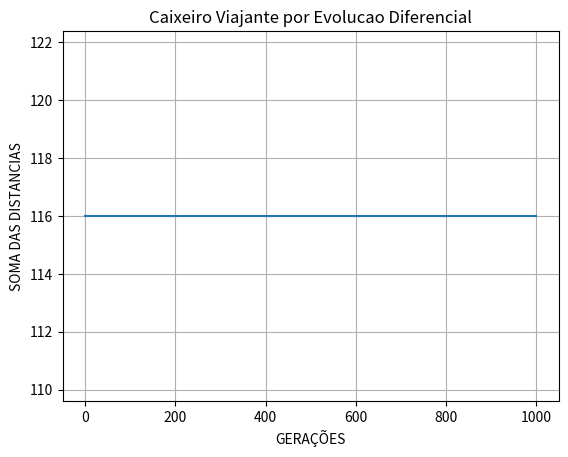

This chart was generated by the following Python code:
import random
import numpy as np
import matplotlib.pyplot as plt

def escalaCidades(ordem, menor=1, maior=9):
    '''
    FUNCAO QUE CRIA UMA MATRIZ DE DISTANCIA ENTRE AS CIDASDES
    :param ordem: tamanho da matriz, ou seja, quantidade de cidade
    :param menor: menor distancia entre as cidades
    :param maior: maior distancia entre as cidades
    :return: retorna a matriz contendo as cidades e a distancia entre elas
    '''
    escala = np.zeros((ordem, ordem))
    for a in range(ordem):
        for b in range(ordem):
            if a != b:
                escala[a][b] = random.randint(menor, maior)
    return escala

def fitDistancia(matrizElemento, matrizCidades):
    """
   Função que faz o calculo da distancia percorrida por cada um dos elementos
   :param matrizCidades: No momento, não é util essa função
   :return: uma matriz com o resultado desse calculo
   """
    matrizResultadoDistancia = np.zeros((len(matrizElemento), 1))
    for count, value in enumerate(matrizElemento):
        for countA, valueA in enumerate(matrizElemento[count]):
            try:
                valorA = int(valueA)
                valorB = int(matrizElemento[count][countA + 1])
                matrizResultadoDistancia[count] += matrizCidades[valorA][valorB]
            except:
                pass
    return matrizResultadoDistancia

def populacao(tamanhoPopulacao,viagens ,ordem):
    '''
    Inicia a população de individuos, de acordo com a quantidade de cidades existente.
    Cada individuo carrega consigo caracteristicas, que são as cidades por onde esse individuo irá passar
    :param tamanhoPopulacao: é a quantidade de individuos que existem nessa pupulação
    :param ordem: é a caracteristica de cada um dos individuos, ou seja por quais cidades eles vão percorrer, esse valor
    tem que ser igual a quantidade de cidades, sem repetir
    :return:
    '''
    povoacao = np.zeros((tamanhoPopulacao, viagens + 1))
    for a in range(tamanhoPopulacao):
        elementos = random.sample(range(0, ordem), viagens)
        elementos.append(elementos[0])
        povoacao[a] = elementos

    return povoacao

def mutacao(matrizElementos, mutacaoTaxa):
    '''
    Função que faz a "mutação" de caracteristicas de cada individuo, a quantidade de caracteristicas é definido pela taxa
    :param matrizElementos: Matriz que possui a população
    :param mutacaoTaxa: é a taxa de caracteristicas que serão mutacionadas
    :return: uma nova matriz com a nova geração
    '''
    valorMaximo = (max([valor for linha in matrizElementos for valor in linha]))
    qntRandom = round(len(matrizElementos[1]) * mutacaoTaxa)
    matrizGeracaoNova = matrizElementos.copy()
    aux = 1
    contador = 0
    for elementos in range(len(matrizElementos)):
        for caracteristica in range(len(matrizElementos[elementos])):
            if caracteristica < qntRandom:
                ValorCaracteristicaRandom = random.randint(0, valorMaximo)
                PosicaoCaracteristicaRandom = random.randint(0, len(matrizElementos[1]) - 1)
                while not(ValorCaracteristicaRandom not in matrizGeracaoNova[elementos]):
                    contador += 1
                    ValorCaracteristicaRandom = random.randint(0, valorMaximo)
                    if contador >= 99:
                        aux = 0
                        contador = 0
                        break
                if aux == 1:
                    matrizGeracaoNova[elementos][PosicaoCaracteristicaRandom] = ValorCaracteristicaRandom
    return matrizGeracaoNova

def cruzamento(matrizElementos, cruzamentoTaxa):
    '''
    Programa que faz o cruzamento de "genes" entre duas populaçoes, de acordo com a taxa de cruzamento
    a taxa de cruzamento é uma porcentagem da quantidade de caracteristicas do elemento. ou seja, se for setada
    em 0.5, 50% das caracteristicas de ambos os elementos serão cruzadas
    :param matrizElementos: é a matriz que possui os elementos, a população
    :param cruzamentoTaxa: é a porcentagem de caracteristicas que serão cruzadas
    :return: retorna uma matriz com novos elementos cruzados
    '''
    matrizGeracaoNova = matrizElementos.copy()
    #matrizGeracaoNova = np.zeros((len(matrizElementos), len(matrizElementos[1])))
    for elementos in range(len(matrizElementos)):
        for caracteristica in range(len(matrizElementos[elementos])):
            if caracteristica < cruzamentoTaxa * len(matrizElementos[elementos]):
                if (int(matrizElementos[elementos][caracteristica]) not in (matrizGeracaoNova[elementos])):
                    matrizGeracaoNova[elementos][caracteristica] = matrizElementos[elementos][caracteristica]
            else:
                try:
                    if (int(matrizElementos[elementos + 1][caracteristica]) not in (matrizGeracaoNova[elementos])):
                        matrizGeracaoNova[elementos][caracteristica] = matrizElementos[elementos + 1][caracteristica]
                except:
                    if (int(matrizElementos[0][caracteristica]) not in matrizGeracaoNova[elementos]):
                        matrizGeracaoNova[elementos][caracteristica] = matrizElementos[0][caracteristica]

    return matrizGeracaoNova

def aplicacao(geracoes, matrizElementos, matrizCidade):
    '''
    É o programa principal, que faz a passagem das gerações
    :param geracoes:
    :param matrizElementos:
    :return:
    '''
    matrizFit = list()
    for linhagem in range(geracoes):
        novosElementos = matrizElementos.copy()
        print(sum(fitDistancia(novosElementos,matrizCidade))/len(matrizElementos))
        matrizFit.append(int(sum(fitDistancia(novosElementos,matrizCidade))))
        print(f"Geração: {linhagem}")
        novosElementos = cruzamento(novosElementos, cruzamentoTaxa)
        novosElementos = mutacao(novosElementos, mutacaoTaxa)
        if sum(fitDistancia(novosElementos, matrizCidade)) < sum(fitDistancia(matrizElementos,matrizCidade)):
            matrizElementos = novosElementos.copy()
        else:
            matrizElementos = matrizElementos.copy()

    return matrizElementos, matrizFit

# Parametros iniciais
quantidadeCidades = 4  # Para criar a matriz de cidades
pessoas = 5  # População
viagens = 4 # Caracteristicas
geracoes = 1000

# Parametors para criação de novos individuos
cruzamentoTaxa = 0.4
mutacaoTaxa = 0.2

#APLICACAO DO PROGRAMA
matrizCidades = escalaCidades(quantidadeCidades)
elementos = populacao(pessoas, viagens, quantidadeCidades)
novos = cruzamento(elementos,cruzamentoTaxa)
resultado, matrizfit = aplicacao(geracoes,elementos,matrizCidades)

print("***MATRIZ PRINCIPAL DAS ROTAS***")
print(matrizCidades)
print("***** PRIMEIRA GERAÇÃO ******")
print(elementos)
print("*** DISTANCIA PERCORRRIDA POR CADA ELEMENTO INICIAL ***")
print(sum(fitDistancia(elementos, matrizCidades)))
print("***** ULTIMA GERAÇÃO ******")
print(resultado)
print("*** DISTANCIA PERCORRRIDA POR CADA ELEMENTO FINAL  ***")
print(sum(fitDistancia(resultado, matrizCidades)))

plt.plot( matrizfit )
plt.title("Caixeiro Viajante por Evolucao Diferencial")
plt.grid(True)
plt.xlabel("GERAÇÕES")
plt.ylabel("SOMA DAS DISTANCIAS")
plt.show()

print("ericgmicaela@gmail")

